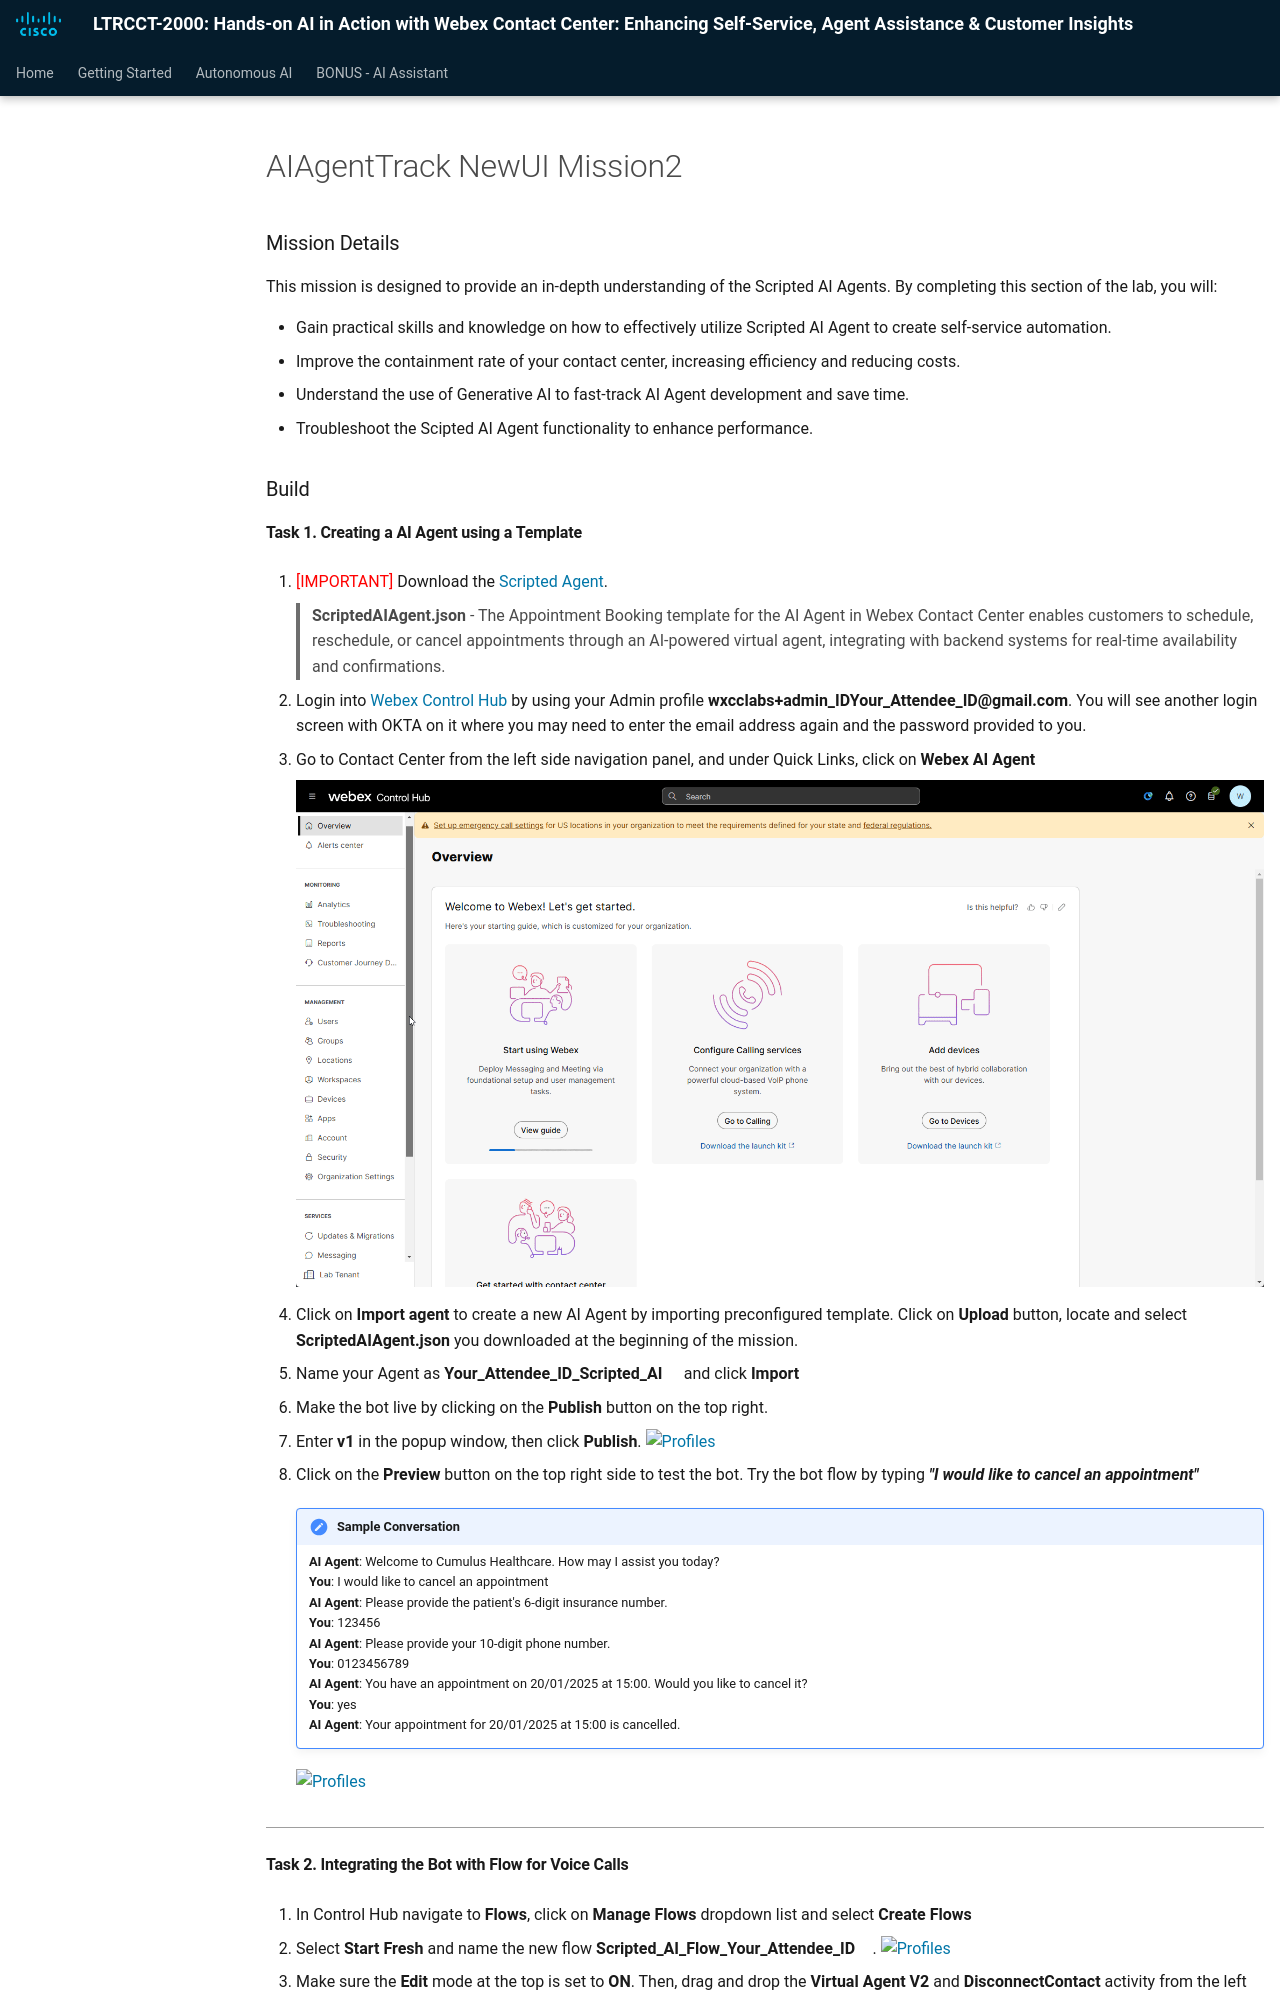

repository: WebexCC-SA/MEL26LTRCCT-2000 · page: main/AIAgentTrack_NewUI_Mission2/index.html · generator: mkdocs

---
#icon: material/folder-open-outline
icon: material/medal
---


### Mission Details

This mission is designed to provide an in-depth understanding of the Scripted AI Agents. By completing this section of the lab, you will:

- Gain practical skills and knowledge on how to effectively utilize Scripted AI Agent to create self-service automation.
- Improve the containment rate of your contact center, increasing efficiency and reducing costs.
- Understand the use of Generative AI to fast-track AI Agent development and save time.
- Troubleshoot the Scipted AI Agent functionality to enhance performance.

### Build

#### Task 1. Creating a AI Agent using a Template

1. <span style="color: red;">[IMPORTANT]</span> Download the [Scripted Agent](https://cisco.box.com/shared/static/q636qc41q0brifn0h8anbfug7duq3536.json){:target="_blank"}.
    
    > 
    > **ScriptedAIAgent.json** - The Appointment Booking template for the AI Agent in Webex Contact Center enables customers to schedule, reschedule, or cancel appointments through an AI-powered virtual agent, integrating with backend systems for real-time availability and confirmations.
    >

2. Login into [Webex Control Hub](https://admin.webex.com){:target="_blank"} by using your Admin profile **wxcclabs+admin_ID<span class="attendee-id-placeholder">Your_Attendee_ID</span>@gmail.com**. You will see another login screen with OKTA on it where you may need to enter the email address again and the password provided to you.

3. Go to Contact Center from the left side navigation panel, and under Quick Links, click on **Webex AI Agent**

    ![Profiles](../graphics/AI_Track/AI_Scripted_OpenWebexAI.gif)  

3. Click on **Import agent** to create a new AI Agent by importing preconfigured template. Click on **Upload** button, locate and select **ScriptedAIAgent.json** you downloaded at the beginning of the mission.
4. Name your Agent as **<span class="attendee-id-container"><span class="attendee-id-placeholder" data-suffix="_Scripted_AI">Your_Attendee_ID</span>_Scripted_AI<span class="copy" title="Click to copy!"></span></span>** and click **Import**
5. Make the bot live by clicking on the **Publish** button on the top right.
6. Enter **v1** in the popup window, then click **Publish**.
    ![Profiles](../graphics/Lab1_AI_Agent/5.1.gif)

7. Click on the **Preview** button on the top right side to test the bot. Try the bot flow by typing ***"I would like to cancel an appointment"***<span class="copy-static" title="Click to copy!" data-copy-text="I would like to cancel an appointment"><span class="copy"></span></span>

    <!-- md:option type:note -->
    
    !!! note "Sample Conversation"
        **AI Agent**: Welcome to Cumulus Healthcare. How may I assist you today?</br>
        **You**: I would like to cancel an appointment</br>
        **AI Agent**: Please provide the patient's 6-digit insurance number.</br>
        **You**: 123456</br>
        **AI Agent**: Please provide your 10-digit phone number.</br>
        **You**: 0123456789</br>
        **AI Agent**: You have an appointment on 20/01/2025 at 15:00. Would you like to cancel it?</br>
        **You**: yes</br>
        **AI Agent**: Your appointment for 20/01/2025 at 15:00 is cancelled.</br>

    ![Profiles](../graphics/Lab1_AI_Agent/5.2.gif)

---
